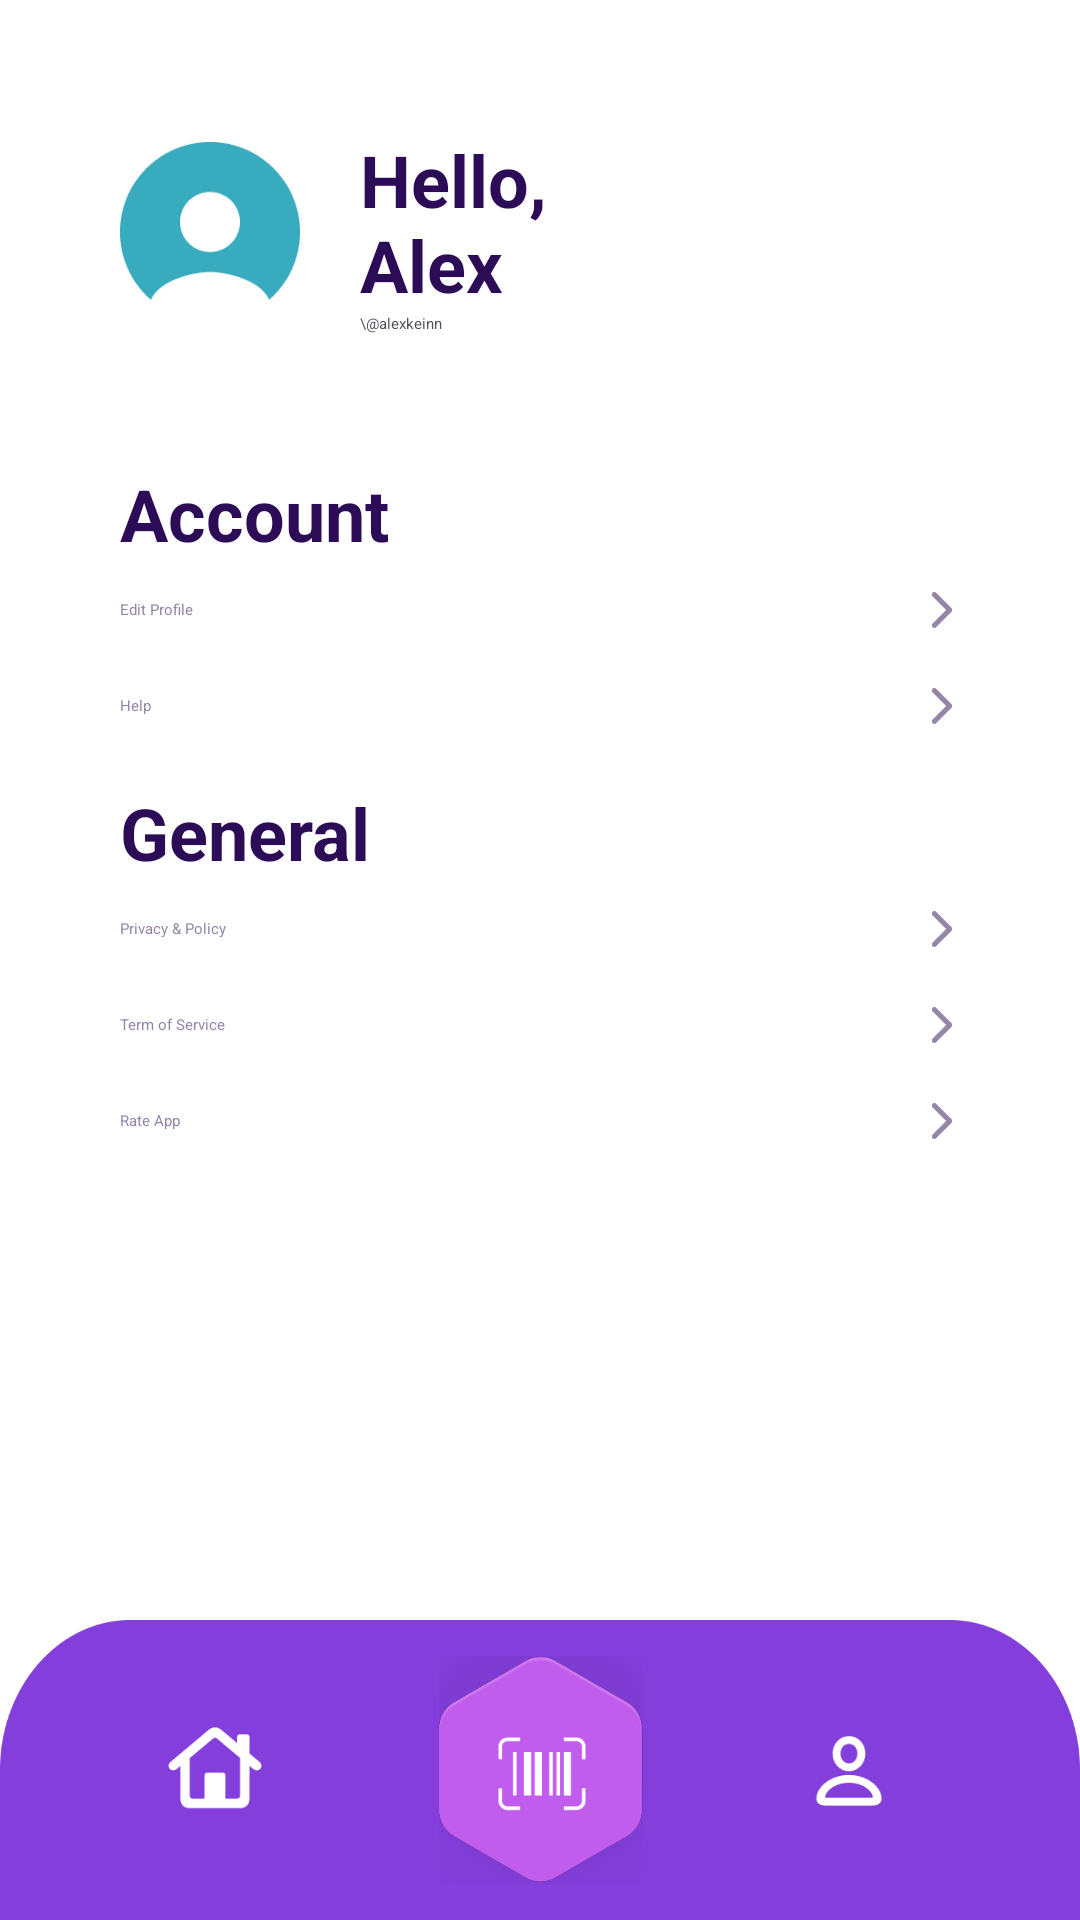

Write the Android layout XML for this screen, with the resource values it uses.
<!-- AndroidManifest.xml: application theme Theme.Allos -->
<!-- res/layout/activity_main.xml -->
<?xml version="1.0" encoding="utf-8"?>
<LinearLayout xmlns:android="http://schemas.android.com/apk/res/android"
    xmlns:app="http://schemas.android.com/apk/res-auto"
    xmlns:tools="http://schemas.android.com/tools"
    android:layout_width="match_parent"
    android:layout_height="match_parent"
    tools:context=".MainActivity"
    android:orientation="vertical">


    <LinearLayout
        android:layout_width="match_parent"
        android:layout_height="wrap_content"
        android:orientation="horizontal"
        android:layout_margin="40dp"
        android:layout_weight="0.1"
        android:gravity="center_vertical">


        <ImageView
            android:layout_width="60dp"
            android:layout_height="60dp"
            android:src="@drawable/user_icon"/>


        <LinearLayout
            android:layout_width="wrap_content"
            android:layout_height="match_parent"
            android:gravity="center_vertical"
            android:orientation="vertical">

            <TextView
                android:layout_width="wrap_content"
                android:layout_height="wrap_content"
                android:layout_marginLeft="20dp"
                android:layout_marginRight="100dp"
                android:text="Hello, Alex"
                android:textColor="#2D0C57"
                android:textSize="24sp"
                android:textStyle="bold" />

            <TextView
                android:layout_width="wrap_content"
                android:layout_height="wrap_content"
                android:layout_marginLeft="20dp"
                android:text="\@alexkeinn"
                android:textColor="#504F5E" />

        </LinearLayout>


        <ImageView
            android:id="@+id/exitButton"
            android:layout_width="20dp"
            android:layout_height="20dp"
            android:src="@drawable/exit_button"
            android:clickable="true"/>

    </LinearLayout>


    <LinearLayout
        android:layout_width="match_parent"
        android:layout_height="wrap_content"
        android:layout_marginHorizontal="40dp"
        android:layout_weight="1"
        android:orientation="vertical">


        <TextView
            android:layout_width="wrap_content"
            android:layout_height="wrap_content"
            android:textStyle="bold"
            android:textSize="24sp"
            android:textColor="#2D0C57"
            android:text="Account"/>


            <LinearLayout
                android:id="@+id/editProfileButton"
                android:layout_width="match_parent"
                android:layout_height="wrap_content"
                android:orientation="horizontal"
                android:layout_marginVertical="10dp"
                android:gravity="center_vertical"
                android:clickable="true"
                android:background="@drawable/click_animation">

                <TextView
                    android:layout_width="wrap_content"
                    android:layout_height="wrap_content"
                    android:textColor="#9586A8"
                    android:layout_weight="1"
                    android:text="Edit Profile"/>

                <ImageView
                    android:layout_width="12dp"
                    android:layout_height="12dp"
                    android:src="@drawable/arrow"/>

            </LinearLayout>


            <LinearLayout
                android:id="@+id/helpButton"
                android:layout_width="match_parent"
                android:layout_height="wrap_content"
                android:orientation="horizontal"
                android:layout_marginVertical="10dp"
                android:gravity="center_vertical"
                android:clickable="true">

                <TextView
                    android:layout_width="wrap_content"
                    android:layout_height="wrap_content"
                    android:textColor="#9586A8"
                    android:layout_weight="1"
                    android:text="Help"/>

                <ImageView
                    android:layout_width="12dp"
                    android:layout_height="12dp"
                    android:src="@drawable/arrow"/>

            </LinearLayout>


        <TextView
            android:layout_width="wrap_content"
            android:layout_height="wrap_content"
            android:layout_marginTop="10dp"
            android:textStyle="bold"
            android:textSize="24sp"
            android:textColor="#2D0C57"
            android:text="General"/>


            <LinearLayout
                android:id="@+id/privacyPolicyButton"
                android:layout_width="match_parent"
                android:layout_height="wrap_content"
                android:orientation="horizontal"
                android:layout_marginVertical="10dp"
                android:gravity="center_vertical"
                android:clickable="true">

                <TextView
                    android:layout_width="wrap_content"
                    android:layout_height="wrap_content"
                    android:textColor="#9586A8"
                    android:layout_weight="1"
                    android:text="Privacy &amp; Policy"/>

                <ImageView
                    android:layout_width="12dp"
                    android:layout_height="12dp"
                    android:src="@drawable/arrow"/>

            </LinearLayout>


            <LinearLayout
                android:id="@+id/termOfServiceButton"
                android:layout_width="match_parent"
                android:layout_height="wrap_content"
                android:orientation="horizontal"
                android:layout_marginVertical="10dp"
                android:gravity="center_vertical"
                android:clickable="true">

                <TextView
                    android:layout_width="wrap_content"
                    android:layout_height="wrap_content"
                    android:textColor="#9586A8"
                    android:layout_weight="1"
                    android:text="Term of Service"/>

                <ImageView
                    android:layout_width="12dp"
                    android:layout_height="12dp"
                    android:src="@drawable/arrow"/>

            </LinearLayout>


            <LinearLayout
                android:id="@+id/rateAppButton"
                android:layout_width="match_parent"
                android:layout_height="wrap_content"
                android:orientation="horizontal"
                android:layout_marginVertical="10dp"
                android:gravity="center_vertical"
                android:clickable="true">

                <TextView
                    android:layout_width="wrap_content"
                    android:layout_height="wrap_content"
                    android:textColor="#9586A8"
                    android:layout_weight="1"
                    android:text="Rate App"/>

                <ImageView
                    android:layout_width="12dp"
                    android:layout_height="12dp"
                    android:src="@drawable/arrow"/>

            </LinearLayout>

    </LinearLayout>

    <androidx.constraintlayout.widget.ConstraintLayout
        android:layout_width="match_parent"
        android:layout_height="100dp"
        android:orientation="horizontal"
        android:gravity="center"
        android:background="@drawable/navbar_bg">

        <ImageView
            android:id="@+id/homeButton"
            android:layout_width="50dp"
            android:layout_height="50dp"
            android:background="@drawable/home_icon"
            app:layout_constraintBottom_toBottomOf="parent"
            app:layout_constraintEnd_toEndOf="parent"
            app:layout_constraintHorizontal_bias="0.150"
            app:layout_constraintStart_toStartOf="parent"
            app:layout_constraintTop_toTopOf="parent" />

        <ImageView
            android:id="@+id/scanButton"
            android:layout_width="73dp"
            android:layout_height="76dp"
            android:clickable="true"
            android:src="@drawable/scan_icon"
            app:layout_constraintBottom_toBottomOf="parent"
            app:layout_constraintEnd_toEndOf="parent"
            app:layout_constraintStart_toStartOf="parent"
            app:layout_constraintTop_toTopOf="parent" />

        <ImageView
            android:id="@+id/profileButton"
            android:layout_width="50dp"
            android:layout_height="50dp"
            android:background="@drawable/profile_icon"
            android:clickable="true"
            app:layout_constraintBottom_toBottomOf="parent"
            app:layout_constraintEnd_toEndOf="parent"
            app:layout_constraintHorizontal_bias="0.832"
            app:layout_constraintStart_toStartOf="parent"
            app:layout_constraintTop_toTopOf="parent" />

    </androidx.constraintlayout.widget.ConstraintLayout>

</LinearLayout>
<!-- resources referenced by this layout -->
<resources>
  <!-- drawable arrow: png bitmap (drawable, 553 bytes) -->
  <!-- drawable click_animation (drawable) -->
  <?xml version="1.0" encoding="utf-8"?>
  <selector xmlns:android="http://schemas.android.com/apk/res/android">
      <item android:state_pressed="true">
          <shape android:shape="rectangle">
              <corners android:radius="8dp" /> 
              <solid android:color="#80CCCCCC" /> 
          </shape>
      </item>
      <item>
          <shape android:shape="rectangle">
              <corners android:radius="8dp" /> 
              <solid android:color="#00000000" /> 
          </shape>
      </item>
  </selector>
  <!-- drawable home_icon: png bitmap (drawable, 1568 bytes) -->
  <!-- drawable navbar_bg: png bitmap (drawable, 6640 bytes) -->
  <!-- drawable profile_icon: png bitmap (drawable, 1582 bytes) -->
  <!-- drawable scan_icon: png bitmap (drawable, 54422 bytes) -->
  <!-- drawable user_icon: png bitmap (drawable, 4792 bytes) -->
</resources>
